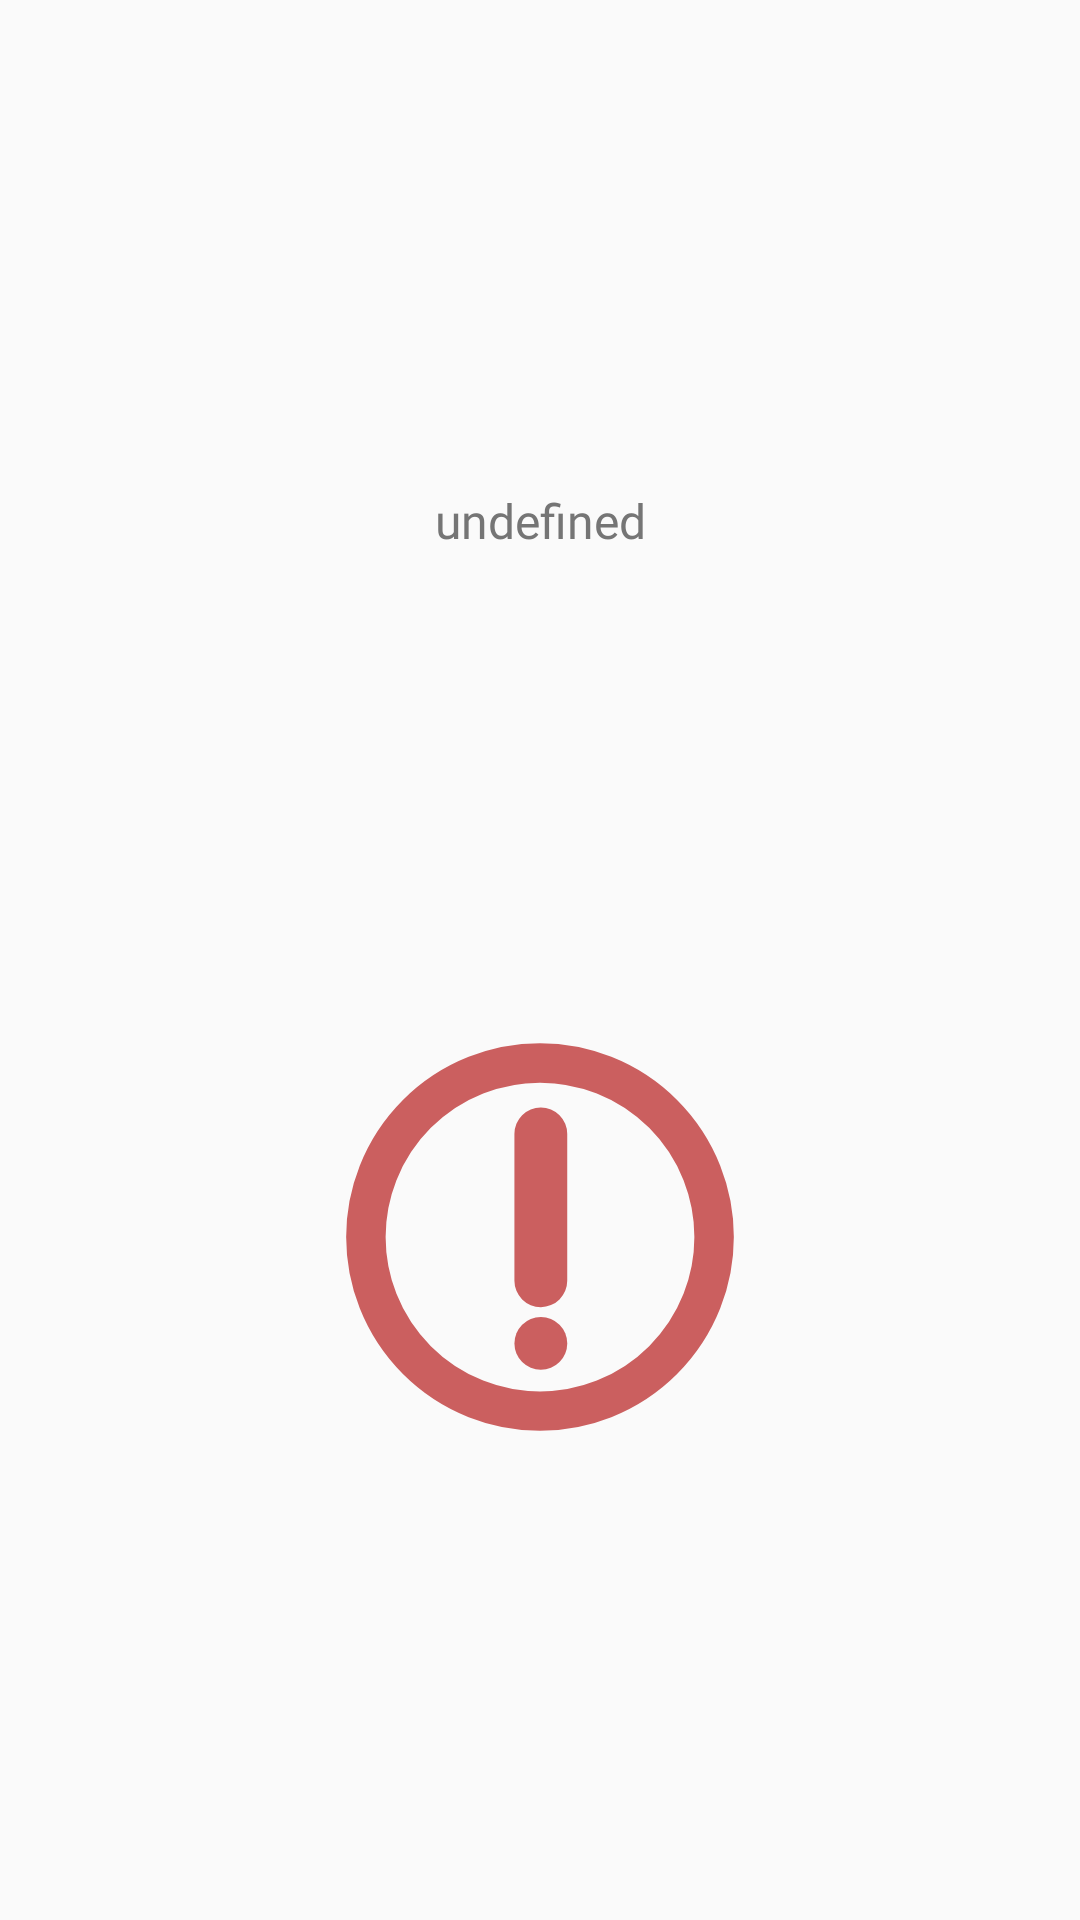

Here is an Android app screen rendered from its layout file. Give the layout XML and the strings, colors and styles it references.
<!-- AndroidManifest.xml: application theme Theme.SheduleProject -->
<!-- res/layout/custom_error_dialog_layout.xml -->
<?xml version="1.0" encoding="utf-8"?>
<androidx.constraintlayout.widget.ConstraintLayout xmlns:android="http://schemas.android.com/apk/res/android"
    xmlns:app="http://schemas.android.com/apk/res-auto"
    android:layout_width="match_parent"
    android:layout_height="wrap_content"
    android:layout_margin="@dimen/error_dialog_margin">

    <ImageView
        android:id="@+id/errorImage"
        android:layout_width="wrap_content"
        android:layout_height="wrap_content"
        android:layout_margin="@dimen/error_dialog_margin"
        android:contentDescription="@string/error_picture_description"
        app:layout_constraintBottom_toBottomOf="parent"
        app:layout_constraintEnd_toEndOf="parent"
        app:layout_constraintHorizontal_bias="0.5"
        app:layout_constraintStart_toStartOf="parent"
        app:layout_constraintTop_toBottomOf="@+id/errorTextView"
        app:srcCompat="@drawable/exclamation_mark" />

    <TextView
        android:id="@+id/errorTextView"
        style="@style/subtitle1_style"
        android:layout_width="wrap_content"
        android:layout_height="wrap_content"
        android:layout_marginStart="@dimen/error_dialog_margin"
        android:layout_marginTop="@dimen/error_dialog_margin"
        android:layout_marginEnd="@dimen/error_dialog_margin"
        android:text="@string/undefined"
        app:layout_constraintBottom_toTopOf="@+id/errorImage"
        app:layout_constraintEnd_toEndOf="parent"
        app:layout_constraintHorizontal_bias="0.5"
        app:layout_constraintStart_toStartOf="parent"
        app:layout_constraintTop_toTopOf="parent" />
</androidx.constraintlayout.widget.ConstraintLayout>
<!-- resources referenced by this layout -->
<resources>
  <dimen name="error_dialog_margin">16dp</dimen>
  <!-- drawable exclamation_mark (drawable) -->
  <vector android:height="130dp"
      android:viewportHeight="168"
      android:viewportWidth="168"
      android:width="130dp"
      xmlns:android="http://schemas.android.com/apk/res/android">
      <path
          android:fillColor="#00000000"
          android:pathData="M84,84m-75,0a75,75 0,1 1,150 0a75,75 0,1 1,-150 0"
          android:strokeColor="#CB5F5F"
          android:strokeWidth="17" />
      <path
          android:fillColor="#CB5F5F"
          android:pathData="M84.36,129.85m-11.37,0a11.37,11.37 0,1 1,22.75 0a11.37,11.37 0,1 1,-22.75 0" />
      <path
          android:fillColor="#CB5F5F"
          android:pathData="M84.36,28.19L84.36,28.19A11.37,11.37 0,0 1,95.73 39.57L95.73,102.84A11.37,11.37 0,0 1,84.36 114.21L84.36,114.21A11.37,11.37 0,0 1,72.98 102.84L72.98,39.57A11.37,11.37 0,0 1,84.36 28.19z" />
  </vector>
  <string name="error_picture_description">error appeared</string>
  <string name="undefined" translatable="false">undefined</string>
  <style name="subtitle1_style">
          <item name="android:textSize">@dimen/subtitle1_size</item>
          <item name="android:fontFamily">@font/nunito</item>
          <item name="android:gravity">center</item>
          <item name="android:textColor">@color/gray</item>
      </style>
  <style name="Theme.SheduleProject" parent="Theme.AppCompat.DayNight.NoActionBar">
          
          <item name="colorPrimary">@color/black_light</item>
          <item name="colorPrimaryVariant">@color/black</item>
          <item name="colorOnPrimary">@color/white</item>
          
          <item name="colorSecondary">@color/teal_200</item>
          <item name="colorSecondaryVariant">@color/teal_700</item>
          <item name="colorOnSecondary">@color/black</item>
          
          <item name="android:statusBarColor">?attr/colorPrimaryVariant</item>
          
      </style>
  <dimen name="subtitle1_size">16sp</dimen>
  <color name="gray">#757575</color>
  <color name="black_light">#333333</color>
  <color name="black">#FF000000</color>
  <color name="white">#FFFFFFFF</color>
  <color name="teal_200">#FF03DAC5</color>
  <color name="teal_700">#FF018786</color>
</resources>
